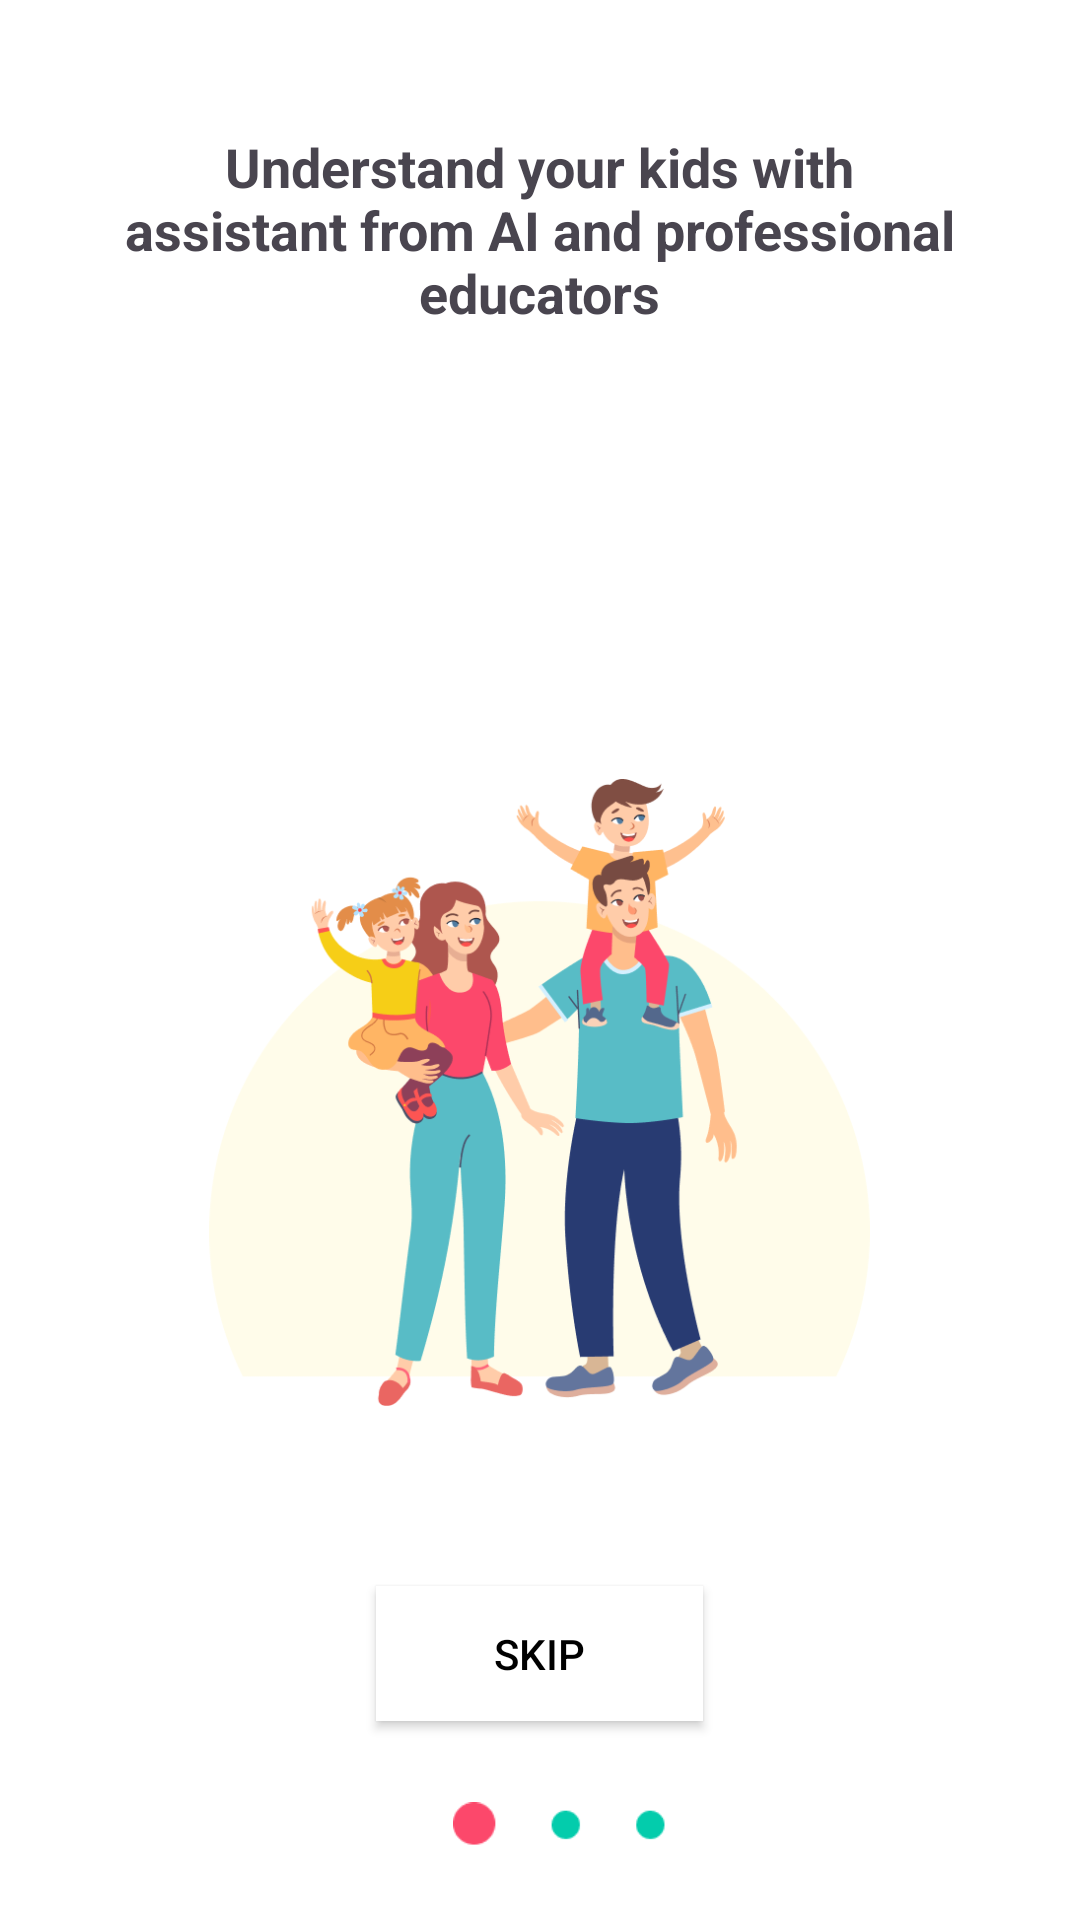

Write the Android layout XML for this screen, with the resource values it uses.
<!-- AndroidManifest.xml: application theme Theme.SE215SuperFamilyApp -->
<!-- res/layout/welcome_3.xml -->
<LinearLayout
    xmlns:android="http://schemas.android.com/apk/res/android"
    xmlns:app="http://schemas.android.com/apk/res-auto"
    android:layout_width="match_parent"
    android:layout_height="match_parent"
    android:orientation="vertical"
    android:gravity="center"
    android:background="@color/white"
    android:padding="16dp">

    <TextView
        android:layout_width="287dp"
        android:layout_height="wrap_content"
        android:textAlignment="center"
        android:layout_marginBottom="50dp"
        android:layout_marginTop="30dp"
        android:text="Understand your kids with assistant from AI and professional educators"
        android:textSize="18sp"
        android:textStyle="bold" />

    <ImageView
        android:id="@+id/imageView"
        android:layout_width="287dp"
        android:layout_height="209dp"
        android:layout_marginTop="100dp"
        app:srcCompat="@drawable/welcome3" />

    <Button
        android:id="@+id/button"
        android:layout_width="109dp"
        android:layout_height="45dp"
        android:layout_marginTop="60dp"
        android:textColor="@color/black"
        android:backgroundTint="@android:color/white"
        android:background="@android:color/white"
        android:text="Skip" />

    <ImageView
        android:id="@+id/imageView2"
        android:layout_width="78dp"
        android:layout_height="33dp"
        android:layout_marginLeft="10dp"
        android:layout_marginTop="20dp"
        app:srcCompat="@drawable/welcome1_1" />

</LinearLayout>
<!-- resources referenced by this layout -->
<resources>
  <color name="black">#000000</color>
  <color name="white">#FFFFFF</color>
  <!-- drawable welcome1_1: png bitmap (drawable, 1088 bytes) -->
  <!-- drawable welcome3: png bitmap (drawable, 52246 bytes) -->
  <style name="Theme.SE215SuperFamilyApp" parent="Base.Theme.SE215SuperFamilyApp" />
  <style name="Base.Theme.SE215SuperFamilyApp" parent="Theme.Material3.DayNight.NoActionBar">
          
          
      </style>
</resources>
